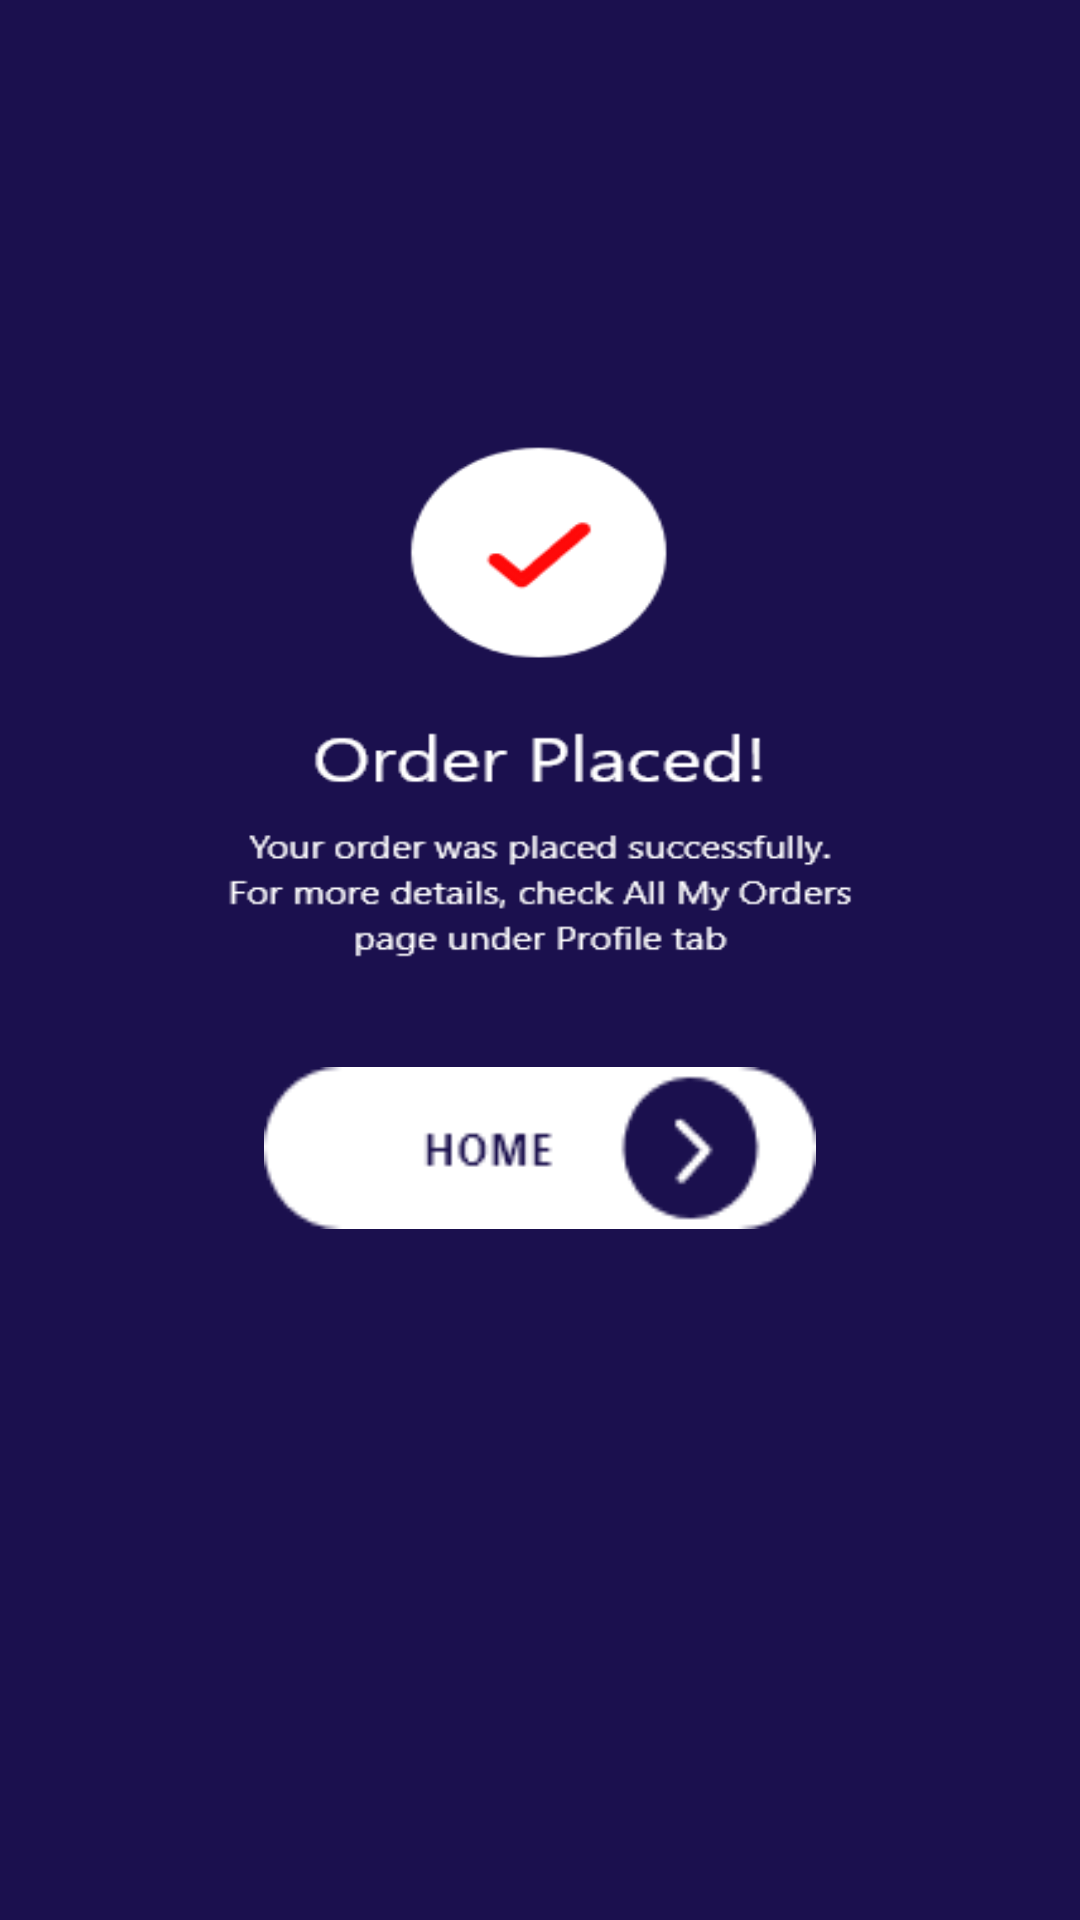

Layout XML and referenced resources for this Android screen:
<!-- AndroidManifest.xml: application theme Theme.Ueeversion1 -->
<!-- res/layout/activity_final_order.xml -->
<?xml version="1.0" encoding="utf-8"?>
<androidx.constraintlayout.widget.ConstraintLayout xmlns:android="http://schemas.android.com/apk/res/android"
    xmlns:app="http://schemas.android.com/apk/res-auto"
    xmlns:tools="http://schemas.android.com/tools"
    android:layout_width="match_parent"
    android:layout_height="match_parent"
    tools:context=".FinalOrder"
    android:background="@drawable/abcd"
    >

    <Button
        android:id="@+id/homeButtonForOrder"
        android:layout_width="184dp"
        android:layout_height="54dp"
        android:layout_alignParentBottom="true"
        android:background="@drawable/group"
        android:textColor="@color/white"
        app:layout_constraintBottom_toBottomOf="parent"
        app:layout_constraintEnd_toEndOf="parent"
        app:layout_constraintStart_toStartOf="parent"
        app:layout_constraintTop_toTopOf="parent"
        app:layout_constraintVertical_bias="0.607" />

</androidx.constraintlayout.widget.ConstraintLayout>
<!-- resources referenced by this layout -->
<resources>
  <color name="white">#FFFFFFFF</color>
  <!-- drawable abcd: png bitmap (drawable, 20387 bytes) -->
  <!-- drawable group: png bitmap (drawable, 2580 bytes) -->
  <style name="Theme.Ueeversion1" parent="Theme.AppCompat.DayNight.DarkActionBar">
          
          <item name="colorPrimary">@color/purple_500</item>
          <item name="colorPrimaryVariant">@color/purple_700</item>
          <item name="colorOnPrimary">@color/white</item>
          
          <item name="colorSecondary">@color/teal_200</item>
          <item name="colorSecondaryVariant">@color/teal_700</item>
          <item name="colorOnSecondary">@color/black</item>
          
          <item name="android:statusBarColor" tools:targetApi="l">?attr/colorPrimaryVariant</item>
          
      </style>
  <color name="purple_500">#1B104E</color>
  <color name="purple_700">#1B104E</color>
  <color name="teal_200">#FF03DAC5</color>
  <color name="teal_700">#FF018786</color>
  <color name="black">#FF000000</color>
</resources>
